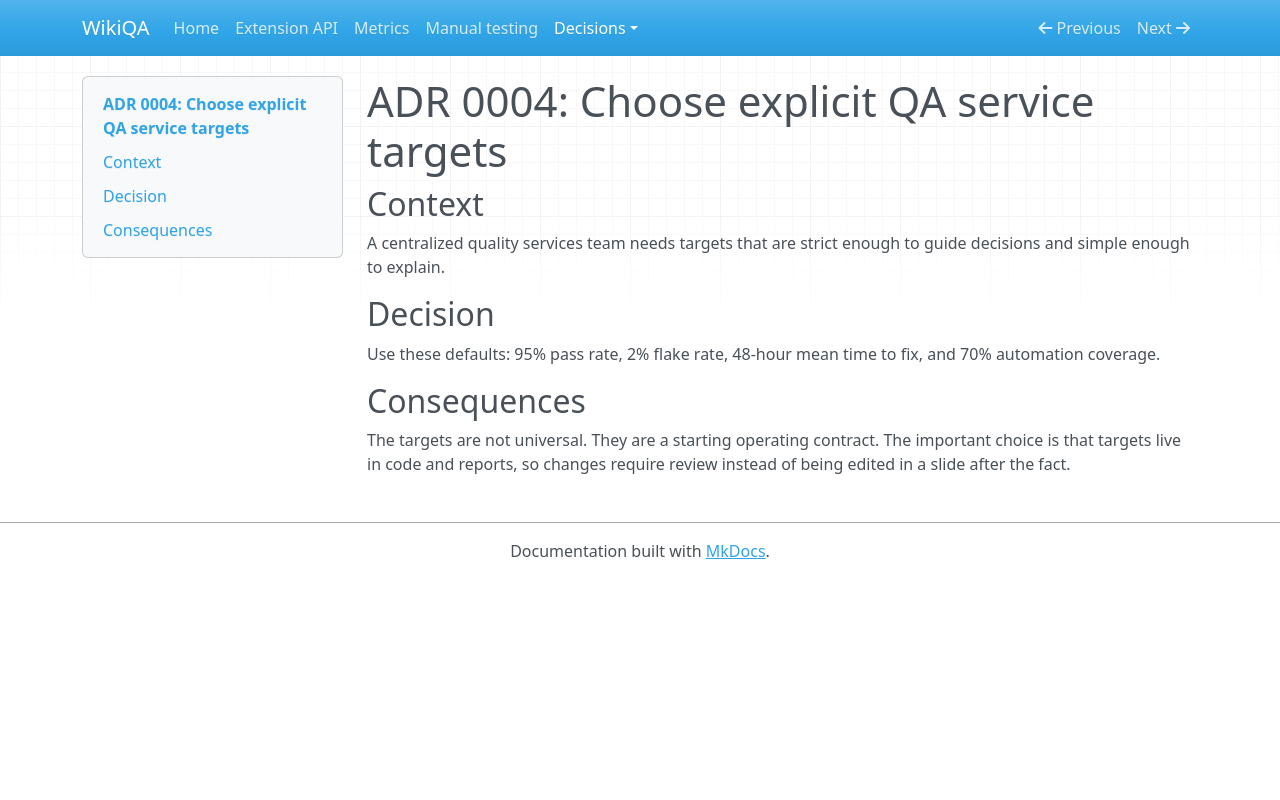

repository: sherrykisilu/wikiqa · page: decisions/0004-sla-targets/index.html · generator: mkdocs

# ADR 0004: Choose explicit QA service targets

## Context

A centralized quality services team needs targets that are strict enough to guide decisions and simple enough to explain.

## Decision

Use these defaults: 95% pass rate, 2% flake rate, 48-hour mean time to fix, and 70% automation coverage.

## Consequences

The targets are not universal. They are a starting operating contract. The important choice is that targets live in code and reports, so changes require review instead of being edited in a slide after the fact.
